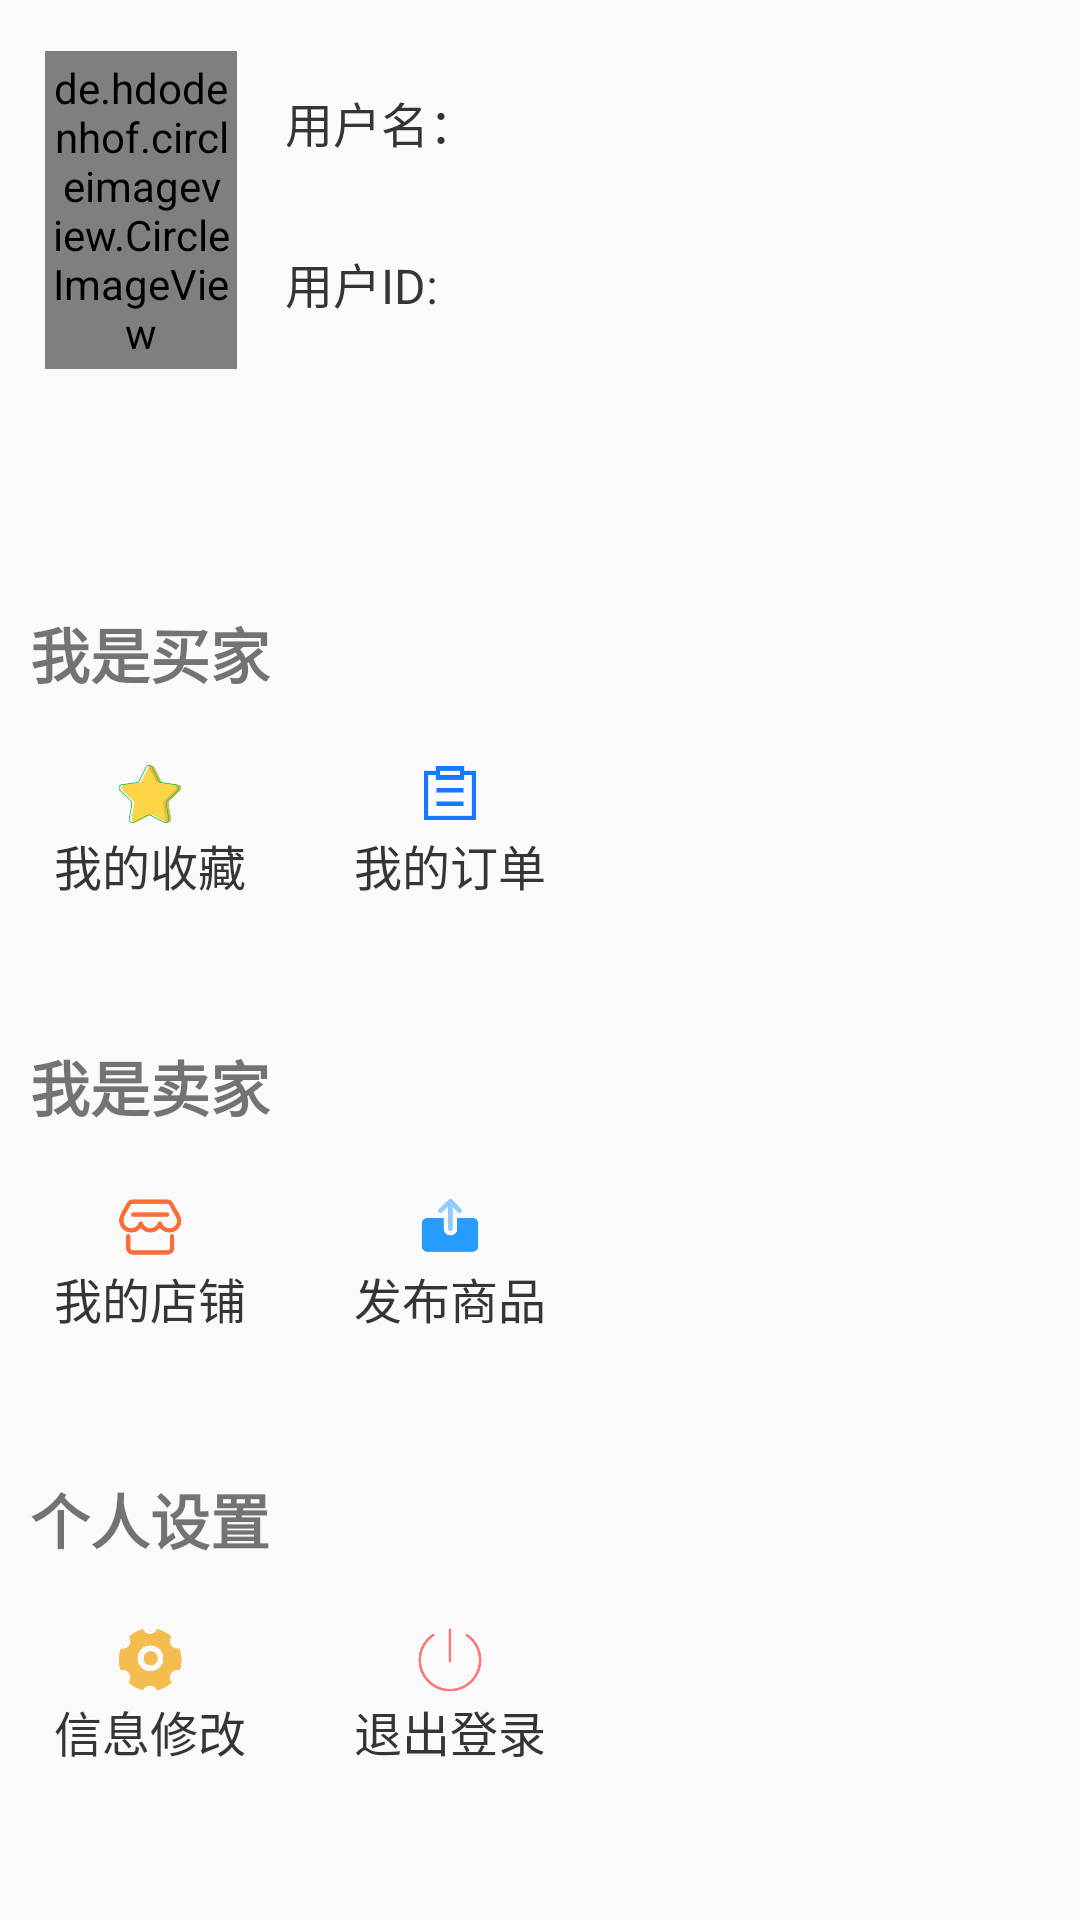

Write the Android layout XML for this screen, with the resource values it uses.
<!-- AndroidManifest.xml: application theme AppTheme -->
<!-- res/layout/fragment_islogin_mine.xml -->
<?xml version="1.0" encoding="utf-8"?>
<RelativeLayout xmlns:android="http://schemas.android.com/apk/res/android"
    xmlns:leon="http://schemas.android.com/apk/res-auto"
    android:orientation="vertical"
    android:layout_width="match_parent"
    android:layout_height="match_parent"
    android:background="@drawable/person_backgrouind"
    android:id="@+id/lofin_head">

    <RelativeLayout
        android:id="@+id/re_myinfo"
        android:layout_width="match_parent"
        android:layout_height="139dp"
        android:layout_marginTop="16dp"
        android:layout_marginBottom="18dp"
        android:clickable="true"
        android:paddingTop="1dp"
        android:paddingBottom="8dp">


        <de.hdodenhof.circleimageview.CircleImageView
            android:id="@+id/iv_avatar"
            android:layout_width="64dp"
            android:layout_height="106dp"
            android:layout_marginLeft="15dp"
            android:src="@drawable/defaulthead" />

        <LinearLayout
            android:id="@+id/ll_name"
            android:layout_width="wrap_content"

            android:layout_height="wrap_content"
            android:layout_marginLeft="16dp"
            android:layout_marginTop="12dp"
            android:layout_toRightOf="@id/iv_avatar"
            android:orientation="horizontal">

            <TextView
                android:id="@+id/tv_name"
                android:layout_width="wrap_content"
                android:layout_height="wrap_content"
                android:text="用户名："
                android:textColor="#353535"
                android:textSize="16sp" />

            <TextView
                android:id="@+id/username"
                android:layout_width="wrap_content"
                android:layout_height="wrap_content"
                android:textColor="#353535"
                android:textSize="16sp"/>

        </LinearLayout>

        <TextView
            android:id="@+id/tv_fxid"
            android:layout_width="wrap_content"
            android:layout_height="wrap_content"
            android:layout_alignParentBottom="true"
            android:layout_marginLeft="16dp"
            android:layout_marginBottom="41dp"
            android:layout_toRightOf="@id/iv_avatar"
            android:text="用户ID:"
            android:textColor="#353535"
            android:textSize="16sp" />

        <TextView
            android:id="@+id/userid"
            android:layout_width="wrap_content"
            android:layout_height="wrap_content"
            android:layout_alignParentBottom="true"
            android:layout_marginLeft="80dp"
            android:layout_marginBottom="41dp"
            android:layout_toRightOf="@id/iv_avatar"
            android:textColor="#353535"
            android:textSize="16sp" />

    </RelativeLayout>



    <LinearLayout
        android:id="@+id/re_buyer"
        android:layout_width="match_parent"
        android:layout_height="wrap_content"
        android:layout_below="@+id/re_myinfo"
        android:orientation="vertical"
        android:layout_marginTop="30dp">

        <TextView
            android:layout_width="wrap_content"
            android:layout_height="wrap_content"
            android:text="我是买家"
            android:textSize="20dp"
            android:layout_marginLeft="10dp"
            android:textStyle="bold"/>

        <LinearLayout
            android:layout_width="match_parent"
            android:layout_height="wrap_content"
            android:orientation="horizontal">

            <RelativeLayout
                android:id="@+id/re_collection"
                android:layout_width="100dp"
                android:layout_height="65dp"
                android:clickable="true"
                android:paddingLeft="12dp">

                <ImageView
                    android:id="@+id/iv_collection"
                    android:layout_width="24dp"
                    android:layout_height="24dp"
                    android:layout_centerHorizontal="true"
                    android:layout_centerVertical="true"
                    android:layout_marginLeft="12dp"
                    android:src="@drawable/collection" />

                <TextView
                    android:layout_width="wrap_content"
                    android:layout_height="wrap_content"
                    android:layout_below="@id/iv_collection"
                    android:layout_centerInParent="true"
                    android:layout_marginTop="0dp"
                    android:text="我的收藏"
                    android:textColor="#353535"
                    android:textSize="16sp" />

            </RelativeLayout>


            <RelativeLayout
                android:id="@+id/re_order"
                android:layout_width="100dp"
                android:layout_height="65dp"
                android:clickable="true"
                android:paddingLeft="12dp">

                <ImageView
                    android:id="@+id/iv_order"
                    android:layout_width="24dp"
                    android:layout_height="24dp"
                    android:layout_centerVertical="true"
                    android:layout_centerHorizontal="true"
                    android:src="@drawable/order" />

                <TextView
                    android:layout_width="wrap_content"
                    android:layout_height="wrap_content"
                    android:layout_centerHorizontal="true"
                    android:layout_below="@id/iv_order"
                    android:text="我的订单"
                    android:textColor="#353535"
                    android:textSize="16sp" />


            </RelativeLayout>

        </LinearLayout>
    </LinearLayout>

    <LinearLayout
        android:id="@+id/re_sender"
        android:layout_width="match_parent"
        android:layout_height="wrap_content"
        android:layout_below="@+id/re_buyer"
        android:orientation="vertical">

        <TextView
            android:layout_width="wrap_content"
            android:layout_height="wrap_content"
            android:text="我是卖家"
            android:textSize="20dp"
            android:layout_marginLeft="10dp"
            android:layout_marginTop="50dp"
            android:textStyle="bold"/>


        <LinearLayout
            android:layout_width="match_parent"
            android:layout_height="wrap_content"
            android:orientation="horizontal">


            <RelativeLayout
                android:id="@+id/re_store"
                android:layout_width="100dp"
                android:layout_height="65dp"
                android:clickable="true"
                android:paddingLeft="12dp">

                <ImageView
                    android:id="@+id/iv_store"
                    android:layout_width="24dp"
                    android:layout_height="24dp"
                    android:layout_centerVertical="true"
                    android:layout_centerHorizontal="true"
                    android:src="@drawable/store" />

                <TextView
                    android:layout_width="wrap_content"
                    android:layout_height="wrap_content"
                    android:layout_centerHorizontal="true"
                    android:layout_below="@+id/iv_store"
                    android:text="我的店铺"
                    android:textColor="#353535"
                    android:textSize="16sp" />

            </RelativeLayout>

            <RelativeLayout
                android:id="@+id/re_publish"
                android:layout_width="100dp"
                android:layout_height="65dp"
                android:clickable="true"
                android:paddingLeft="12dp">

                <ImageView
                    android:id="@+id/iv_publish"
                    android:layout_width="24dp"
                    android:layout_height="24dp"
                    android:layout_centerHorizontal="true"
                    android:layout_centerVertical="true"
                    android:layout_marginLeft="12dp"
                    android:src="@drawable/publish" />

                <TextView
                    android:layout_width="wrap_content"
                    android:layout_height="wrap_content"
                    android:layout_centerInParent="true"
                    android:layout_marginTop="0dp"
                    android:layout_below="@+id/iv_publish"
                    android:text="发布商品"
                    android:textColor="#353535"
                    android:textSize="16sp" />

            </RelativeLayout>

        </LinearLayout>

    </LinearLayout>


    <LinearLayout
        android:id="@+id/re_me"
        android:layout_width="match_parent"
        android:layout_height="wrap_content"
        android:layout_below="@+id/re_sender"
        android:orientation="vertical">

        <TextView
            android:layout_width="wrap_content"
            android:layout_height="wrap_content"
            android:text="个人设置"
            android:textSize="20dp"
            android:layout_marginLeft="10dp"
            android:layout_marginTop="50dp"
            android:textStyle="bold"/>

        <LinearLayout
            android:layout_width="match_parent"
            android:layout_height="wrap_content"
            android:orientation="horizontal">

            <RelativeLayout
                android:id="@+id/re_setting"
                android:layout_width="100dp"
                android:layout_height="65dp"
                android:clickable="true"
                android:paddingLeft="12dp">

                <ImageView
                    android:id="@+id/iv_setting"
                    android:layout_width="24dp"
                    android:layout_height="24dp"
                    android:layout_centerHorizontal="true"
                    android:layout_centerVertical="true"
                    android:layout_marginLeft="12dp"
                    android:src="@drawable/setting" />

                <TextView
                    android:layout_width="wrap_content"
                    android:layout_height="wrap_content"
                    android:layout_centerInParent="true"
                    android:layout_marginTop="0dp"
                    android:layout_below="@+id/iv_setting"
                    android:text="信息修改"
                    android:textColor="#353535"
                    android:textSize="16sp" />

            </RelativeLayout>

            <RelativeLayout
                android:id="@+id/re_logoff"
                android:layout_width="100dp"
                android:layout_height="65dp"
                android:clickable="true"
                android:paddingLeft="12dp">

                <ImageView
                    android:id="@+id/iv_logoff"
                    android:layout_width="24dp"
                    android:layout_height="24dp"
                    android:layout_centerVertical="true"
                    android:layout_centerHorizontal="true"
                    android:src="@drawable/logff" />

                <TextView
                    android:layout_width="wrap_content"
                    android:layout_height="wrap_content"
                    android:layout_centerHorizontal="true"
                    android:layout_below="@+id/iv_logoff"
                    android:text="退出登录"
                    android:textColor="#353535"
                    android:textSize="16sp" />

            </RelativeLayout>

        </LinearLayout>

    </LinearLayout>

</RelativeLayout>
<!-- resources referenced by this layout -->
<resources>
  <!-- drawable collection: png bitmap (drawable, 13256 bytes) -->
  <!-- drawable logff: png bitmap (drawable, 7268 bytes) -->
  <!-- drawable order: png bitmap (drawable, 2169 bytes) -->
  <!-- drawable publish: png bitmap (drawable, 4219 bytes) -->
  <!-- drawable setting: png bitmap (drawable, 7905 bytes) -->
  <!-- drawable store: png bitmap (drawable, 6558 bytes) -->
  <style name="AppTheme" parent="Theme.AppCompat.Light.DarkActionBar">
          
  
  
  
      </style>
</resources>
